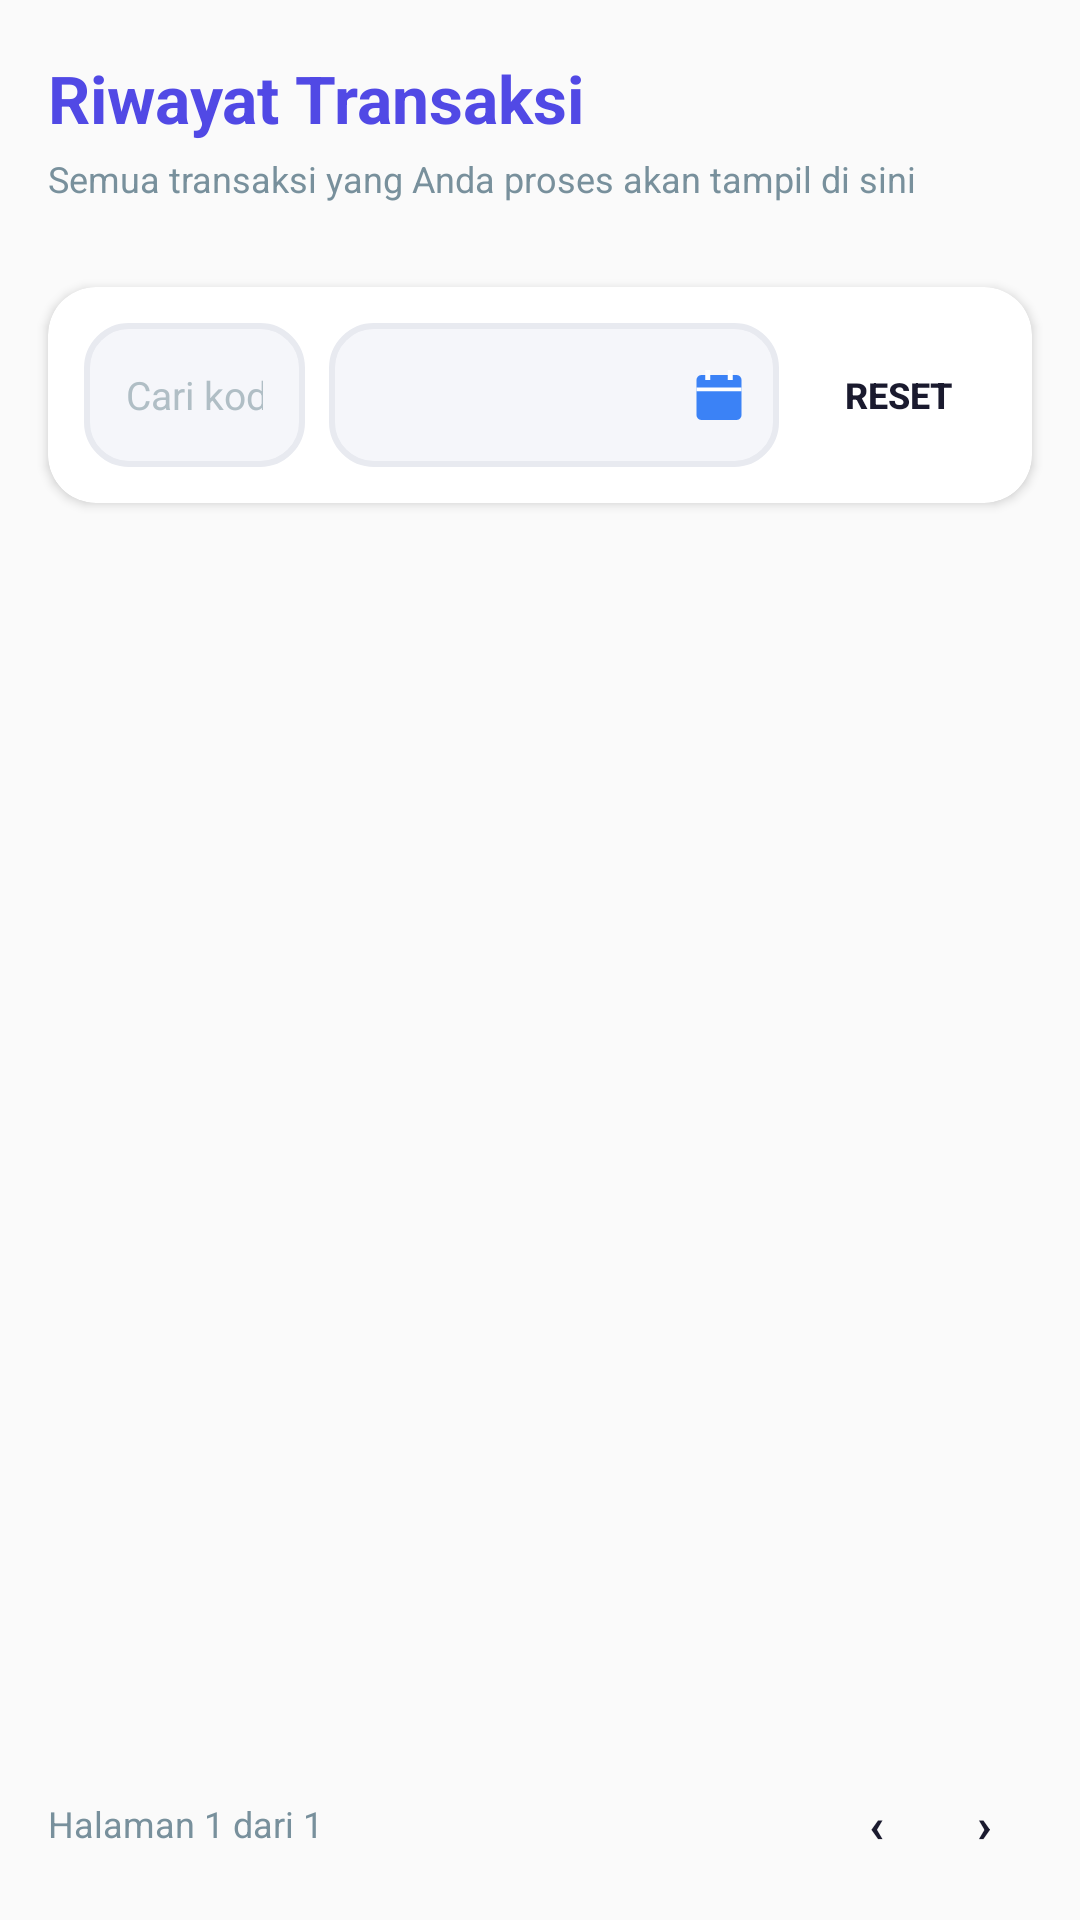

Produce the Android XML layout that renders to this screen, including the resource entries it uses.
<!-- AndroidManifest.xml: application theme Theme.AppCompat.Light.NoActionBar -->
<!-- res/layout/fragment_riwayat.xml -->
<?xml version="1.0" encoding="utf-8"?>
<LinearLayout xmlns:android="http://schemas.android.com/apk/res/android"
    xmlns:app="http://schemas.android.com/apk/res-auto"
    android:layout_width="match_parent"
    android:layout_height="match_parent"
    android:orientation="vertical"
    android:paddingTop="2dp">

    
    <LinearLayout
        android:layout_width="match_parent"
        android:layout_height="wrap_content"
        android:layout_marginBottom="28dp"
        android:orientation="vertical"
        android:paddingStart="16dp"
        android:paddingEnd="16dp"
        android:paddingTop="16dp">

        
        <TextView
            android:layout_width="wrap_content"
            android:layout_height="wrap_content"
            android:text="Riwayat Transaksi"
            android:textSize="22sp"
            android:textStyle="bold"
            android:textColor="#5149E5"/>

        
        <TextView
            android:id="@+id/tvSubjudul"
            android:layout_width="wrap_content"
            android:layout_height="wrap_content"
            android:layout_marginTop="4dp"
            android:text="Semua transaksi yang Anda proses akan tampil di sini"
            android:textSize="12sp"
            android:textColor="#78909C"/>

    </LinearLayout>

    
    <androidx.cardview.widget.CardView
        android:layout_width="match_parent"
        android:layout_height="wrap_content"
        android:layout_marginStart="16dp"
        android:layout_marginEnd="16dp"
        android:layout_marginBottom="8dp"
        app:cardCornerRadius="16dp"
        app:cardElevation="2dp"
        app:cardBackgroundColor="#FFFFFF">

        <LinearLayout
            android:layout_width="match_parent"
            android:layout_height="wrap_content"
            android:orientation="horizontal"
            android:gravity="center_vertical"
            android:padding="12dp">

            <EditText
                android:id="@+id/etSearch"
                android:layout_width="0dp"
                android:layout_height="48dp"
                android:layout_weight="1"
                android:hint="Cari kode transaksi..."
                android:paddingStart="14dp"
                android:paddingEnd="14dp"
                android:background="@drawable/edittext_rounded"
                android:textSize="13sp"
                android:textColor="#1A1A2E"
                android:textColorHint="#B0BEC5"
                android:layout_marginEnd="8dp"
                android:inputType="text"
                android:imeOptions="actionSearch"
                android:singleLine="true"/>

            <EditText
                android:id="@+id/etTanggal"
                android:layout_width="150dp"
                android:layout_height="48dp"
                android:focusable="false"
                android:clickable="true"
                android:paddingStart="14dp"
                android:paddingEnd="10dp"
                android:background="@drawable/edittext_rounded"
                android:textSize="13sp"
                android:textColor="#1A1A2E"
                android:textColorHint="#B0BEC5"
                android:layout_marginEnd="8dp"
                android:gravity="center_vertical"
                android:drawableEnd="@drawable/ic_calendar"
                android:drawablePadding="6dp"/>

            <Button
                android:id="@+id/btnReset"
                android:layout_width="wrap_content"
                android:layout_height="48dp"
                android:minWidth="0dp"
                android:paddingStart="14dp"
                android:paddingEnd="14dp"
                android:text="Reset"
                android:textSize="12sp"
                android:textStyle="bold"
                android:textColor="#1A1A2E"
                android:background="@android:color/transparent"
                android:stateListAnimator="@null"/>
        </LinearLayout>
    </androidx.cardview.widget.CardView>

    
    <FrameLayout
        android:layout_width="match_parent"
        android:layout_height="0dp"
        android:layout_weight="1"
        android:paddingStart="16dp"
        android:paddingEnd="16dp"
        android:paddingBottom="16dp">

        <androidx.recyclerview.widget.RecyclerView
            android:id="@+id/rvRiwayat"
            android:layout_width="match_parent"
            android:layout_height="match_parent"/>

        
        <LinearLayout
            android:id="@+id/llKosong"
            android:layout_width="match_parent"
            android:layout_height="wrap_content"
            android:layout_gravity="center"
            android:orientation="vertical"
            android:gravity="center"
            android:visibility="gone">

            <TextView
                android:layout_width="wrap_content"
                android:layout_height="wrap_content"
                android:text="🧾"
                android:textSize="40sp"
                android:layout_marginBottom="8dp"/>

            <TextView
                android:layout_width="wrap_content"
                android:layout_height="wrap_content"
                android:text="Belum ada riwayat transaksi"
                android:textSize="14sp"
                android:textStyle="bold"
                android:textColor="#1A1A2E"/>

            <TextView
                android:layout_width="wrap_content"
                android:layout_height="wrap_content"
                android:text="Transaksi yang kamu lakukan akan muncul di sini"
                android:textSize="12sp"
                android:textColor="#78909C"/>
        </LinearLayout>

        
        <ProgressBar
            android:id="@+id/progressBar"
            android:layout_width="wrap_content"
            android:layout_height="wrap_content"
            android:layout_gravity="center"
            android:visibility="gone"/>

    </FrameLayout>

    
    <LinearLayout
        android:layout_width="match_parent"
        android:layout_height="wrap_content"
        android:orientation="horizontal"
        android:gravity="center_vertical"
        android:paddingStart="16dp"
        android:paddingEnd="16dp"
        android:paddingBottom="16dp">

        
        <TextView
            android:id="@+id/tvInfoHalaman"
            android:layout_width="0dp"
            android:layout_height="wrap_content"
            android:layout_weight="1"
            android:gravity="start|center_vertical"
            android:text="Halaman 1 dari 1"
            android:textSize="12sp"
            android:textColor="#78909C"/>

        
        <LinearLayout
            android:layout_width="wrap_content"
            android:layout_height="wrap_content"
            android:orientation="horizontal"
            android:gravity="center_vertical">

            <Button
                android:id="@+id/btnPrevHalaman"
                android:layout_width="32dp"
                android:layout_height="32dp"
                android:minWidth="0dp"
                android:padding="0dp"
                android:text="‹"
                android:textSize="16sp"
                android:textStyle="bold"
                android:textColor="#1A1A2E"
                android:background="@android:color/transparent"
                android:stateListAnimator="@null"/>

            
            <LinearLayout
                android:id="@+id/llNomorHalamanContainer"
                android:layout_width="wrap_content"
                android:layout_height="wrap_content"
                android:orientation="horizontal"
                android:layout_marginStart="2dp"
                android:layout_marginEnd="2dp"
                android:gravity="center_vertical" />

            <Button
                android:id="@+id/btnNextHalaman"
                android:layout_width="32dp"
                android:layout_height="32dp"
                android:minWidth="0dp"
                android:padding="0dp"
                android:text="›"
                android:textSize="16sp"
                android:textStyle="bold"
                android:textColor="#1A1A2E"
                android:background="@android:color/transparent"
                android:stateListAnimator="@null"/>
        </LinearLayout>
    </LinearLayout>
</LinearLayout>
<!-- resources referenced by this layout -->
<resources>
  <!-- drawable edittext_rounded (drawable) -->
  <?xml version="1.0" encoding="utf-8"?>
  <ripple xmlns:android="http://schemas.android.com/apk/res/android"
      android:color="#E3E8FD">
  
      <item>
          <selector>
  
              <item android:state_focused="true">
                  <shape>
                      <solid android:color="#F5F6FA"/>
                      <corners android:radius="14dp"/>
                      <stroke
                          android:width="2dp"
                          android:color="#5149E5"/>
                  </shape>
              </item>
  
              <item>
                  <shape>
                      <solid android:color="#F5F6FA"/>
                      <corners android:radius="14dp"/>
                      <stroke
                          android:width="2dp"
                          android:color="#E8EAF0"/>
                  </shape>
              </item>
  
          </selector>
      </item>
  
  </ripple>
  <!-- drawable ic_calendar (drawable) -->
  <?xml version="1.0" encoding="utf-8"?>
  <vector xmlns:android="http://schemas.android.com/apk/res/android"
      android:width="20dp"
      android:height="20dp"
      android:viewportWidth="24"
      android:viewportHeight="24">
  
      
      <path
          android:fillColor="#3B82F6"
          android:pathData="M5,4 H19 A2,2 0 0 1 21,6 V20 A2,2 0 0 1 19,22 H5 A2,2 0 0 1 3,20 V6 A2,2 0 0 1 5,4 Z"/>
  
      
      <path
          android:fillColor="#FFFFFF"
          android:pathData="M3,9 H21 V10.5 H3 Z"/>
  
      
      <path
          android:fillColor="#FFFFFF"
          android:pathData="M6.5,2 H8.5 V6 H6.5 Z"/>
      <path
          android:fillColor="#FFFFFF"
          android:pathData="M15.5,2 H17.5 V6 H15.5 Z"/>
  </vector>
</resources>
